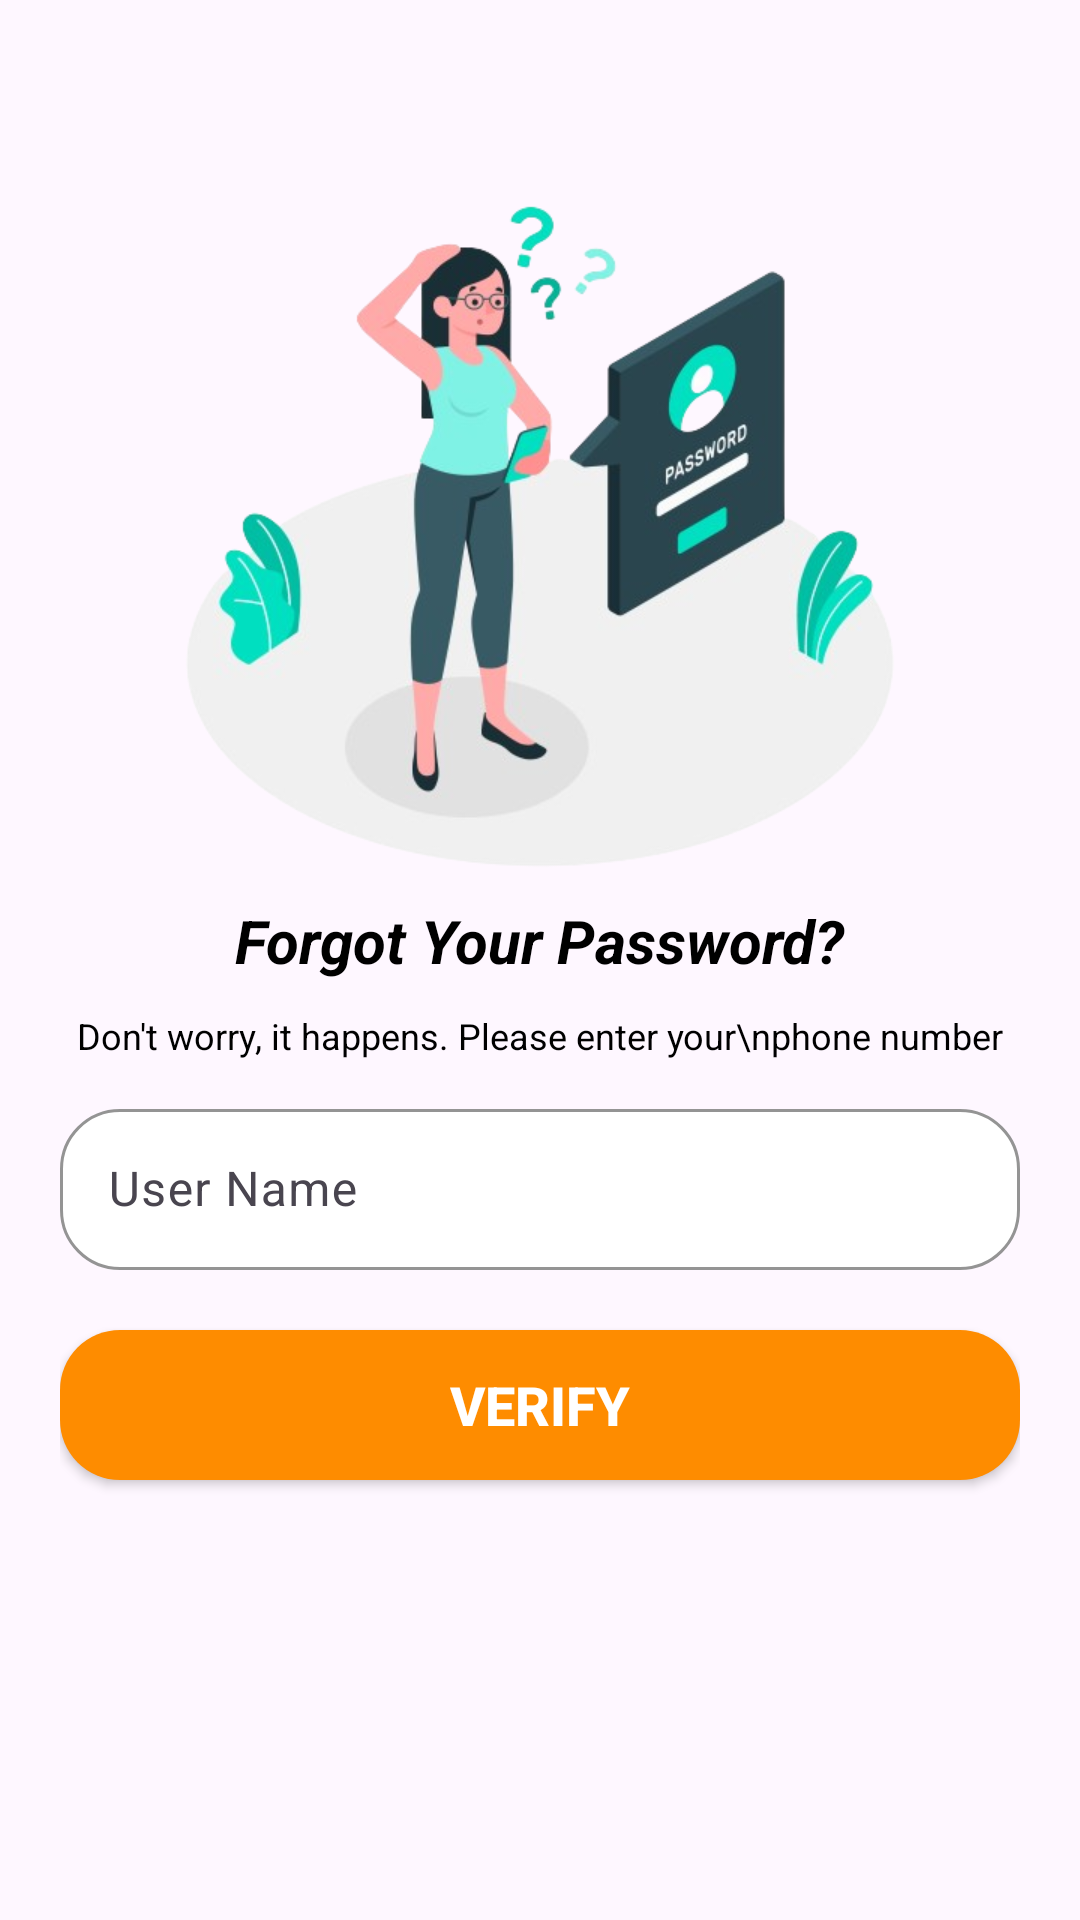

The Android layout XML behind this screen, and the referenced resources:
<!-- AndroidManifest.xml: application theme Theme.Vegeta_box -->
<!-- res/layout/activity_forgot_password.xml -->
<?xml version="1.0" encoding="utf-8"?>
<LinearLayout xmlns:android="http://schemas.android.com/apk/res/android"
    xmlns:app="http://schemas.android.com/apk/res-auto"
    xmlns:tools="http://schemas.android.com/tools"
    android:layout_width="match_parent"
    android:layout_height="match_parent"
    android:orientation="vertical"
    android:padding="20dp"
    tools:context=".ForgotPassword">

    <ImageView
        android:layout_width="250dp"
        android:layout_height="250dp"
        android:src="@drawable/forgot_password"
        android:layout_gravity="center"
        android:layout_marginTop="30dp"
        android:scaleType="fitXY"/>
    <TextView
        android:layout_width="wrap_content"
        android:layout_height="wrap_content"
        android:layout_gravity="center"
        android:text="Forgot Your Password?"
        android:textColor="@color/black"
        android:textStyle="bold|italic"
        android:textSize="20sp" />
    <TextView
        android:layout_width="match_parent"
        android:layout_height="wrap_content"
        android:layout_gravity="center"
        android:layout_marginTop="10dp"
        android:text="Don't worry, it happens. Please enter your\nphone number"
        android:textColor="@color/black"
        android:textAlignment="center"
        android:textSize="12sp" />
    <com.google.android.material.textfield.TextInputLayout
        android:layout_marginTop="10dp"
        android:layout_width="match_parent"
        android:layout_height="60dp"
        app:boxBackgroundMode="outline"
        app:boxCornerRadiusTopStart="20dp"
        app:boxCornerRadiusBottomStart="20dp"
        app:boxCornerRadiusBottomEnd="20dp"
        app:boxCornerRadiusTopEnd="20dp"
        app:boxStrokeColor="#000000"
        app:boxBackgroundColor="@color/white"
        app:endIconMode="clear_text"
        app:startIconTint="#00B0FF"
        app:endIconTint="#000000"
        app:hintTextAppearance="@style/TextAppearance.AppCompat.Small"
        app:hintTextColor="@color/black">

        <com.google.android.material.textfield.TextInputEditText
            android:id="@+id/f_en_number"
            android:layout_width="match_parent"
            android:layout_height="wrap_content"
            android:inputType="text"
            android:textColor="@color/black"
            android:hint="User Name"
            android:maxLength="11"
            android:maxLines="1"/>
    </com.google.android.material.textfield.TextInputLayout>


    <androidx.appcompat.widget.AppCompatButton
        android:id="@+id/f_rightArrowImageView"
        android:layout_width="match_parent"
        android:layout_height="50dp"
        android:text="Verify"
        android:textColor="@color/white"
        android:textSize="18sp"
        android:layout_marginTop="20dp"
        android:textStyle="bold"
        android:background="@drawable/button_shape"/>
</LinearLayout>
<!-- resources referenced by this layout -->
<resources>
  <!-- drawable button_shape (drawable) -->
  <?xml version="1.0" encoding="utf-8"?>
  <shape xmlns:android="http://schemas.android.com/apk/res/android"
      android:shape="rectangle">
  <solid android:color="#FE8C00"/>
      <corners android:radius="20dp"/>
  </shape>
  <!-- drawable forgot_password: png bitmap (drawable, 134979 bytes) -->
  <style name="Theme.Vegeta_box" parent="Base.Theme.Vegeta_box" />
  <style name="Base.Theme.Vegeta_box" parent="Theme.Material3.DayNight.NoActionBar">
          
          
      </style>
  <!-- not gathered from this repository: default colours our renderer supplied (Android Studio template values) -->
  <color name="black">#FF000000</color>
  <color name="white">#FFFFFFFF</color>
</resources>
